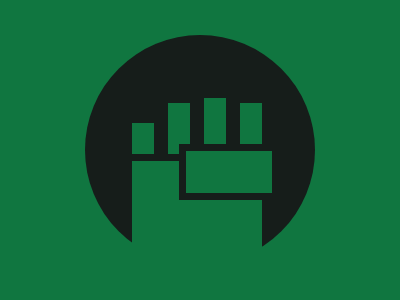

Write the HTML and CSS that draws this image.

<!DOCTYPE html>
<html lang="en">
  <head>
    <meta charset="UTF-8" />
    <meta name="viewport" content="width=device-width, initial-scale=1.0" />
    <title>#208. Hulk fist</title>

    <style>
      body {
        background: #107640;
      }
      p {
        position: fixed;
      }
      .a {
        width: 230px;
        height: 230px;
        background: #161d1a;
        border-radius: 50%;
        top: 19px;
        left: 85px;
      }
      .b {
        width: 22px;
        height: 100px;
        background: #107640;
        color: #107640;
        top: 107px;
        left: 132px;
        box-shadow: 36px -20px, 72px -25px, 108px -20px;
      }
      .c {
        width: 130px;
        height: 110px;
        background: #107640;
        box-shadow: 0-7px#161D1A;
        top: 145px;
        left: 132px;
      }
      .d {
        width: 86px;
        height: 42px;
        background: #107640;
        box-shadow: 0 0 0 7px#161D1A;
        top: 135px;
        left: 186px;
      }
    </style>
  </head>
  <body>
    <p class="a"></p>
    <p class="b"></p>
    <p class="c"></p>
    <p class="d"></p>
  </body>
</html>
